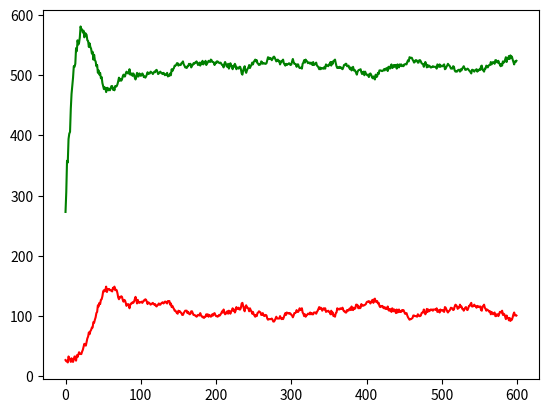

The matplotlib source for this figure:
import numpy as np
import random
import matplotlib.pyplot as plt
import matplotlib.animation as animation

#----------------------------set global variables-----------------------#
rows = 25
cols = 25
time = 600
step = 1

#=== Wolf ===#
wolfProb = .02          # likelihood tile inits to wolf
#= Wolf Birth Rate =#
wolfMinInitAge = 4      # range of age for initial population
wolfMaxInitAge = 6
wolfMatureAge = 0       # age necessary to have a child
wolfMinChildAge = 0     # range of age between which child leaves, initial is 0
wolfMaxChildAge = 1
wolfChildFood = 0       # the food ration necessary to have a child
#= Wolf Death Rate =#
wolfMaxFood = 10        # food gained when eating, dies at 0, initial is max

#=== Sheep ===#
sheepProb = .4          # likelihood tile inits to wolf
#= Sheep Birth Rate =#
sheepMinInitAge = 0     # range of age for initial population
sheepMaxInitAge = 4
sheepMatureAge = 1      # age necessary to have a child
sheepMinChildAge = 0    # range of age between which child leaves, initial is 0
sheepMaxChildAge = 2
sheepChildFood = 0      # the food ration necessary to have a child
#= Sheep Death Rate =#
sheepMaxFood = 12        # food gained when eating, dies at 0, initial is max
grassMatureAge = 2      # age grass is edible, 0 after eaten, initial is rand between [0, max]
wolfEatFood = 5         # food at which wolf needs to eat again (eat if foodRation <= wolfEatFood)


moves = [[1,0],[0,1],[-1,0],[0,-1],[1,1],[1,-1],[-1,1],[-1,-1]]

grass = np.random.randint(grassMatureAge, size=(rows, cols))
grid = np.empty([rows, cols], dtype=object)

assert wolfProb + sheepProb <= 1

sheepCount = []
wolfCount = []
grassCount = []

#-------------------------define tile class and move function------------------#

def moveTo(i,j,k,l):
    grid[i+k,j+l].type = grid[i,j].type
    grid[i+k,j+l].sex = grid[i,j].sex
    grid[i+k,j+l].age = grid[i,j].age
    grid[i+k,j+l].hasChild = grid[i,j].hasChild
    grid[i+k,j+l].childAge = grid[i,j].childAge
    grid[i+k,j+l].foodRation = grid[i,j].foodRation
    grid[i,j].type = "empty"
    grid[i,j].hasChild = None
    grid[i,j].age = None
    grid[i,j].sex = None
    grid[i,j].foodRation = None
    grid[i,j].childAge = None



class Tile:
    def __init__(self, animalType, age, food):
        self.type = animalType
        self.sex = "male" if random.random() < .5 else "female"
        self.age = age
        self.hasChild = False
        self.childAge = 0
        self.foodRation = food;



#----------------------------initialize simulation----------------------#
wolves = 0
sheep = 0
grasses = 0
for j in range(0, rows):
    for k in range(0, cols):
        r = random.random()
        if (r < wolfProb):
            grid[j,k] = Tile("wolf", random.randint(wolfMinInitAge, wolfMaxInitAge), wolfMaxFood)
            wolves += 1
        elif(r < wolfProb + sheepProb):
            grid[j,k] = Tile("sheep", random.randint(sheepMinInitAge, sheepMaxInitAge), sheepMaxFood)
            sheep += 1
        else:
            grid[j,k] = Tile("empty", 0, 0)
        if (grass[j,k] >= grassMatureAge):
            grasses += 1
#---------------------------run simulation-----------------------------#
outputAnimals = np.empty([int(time/step),rows,cols], dtype=int)
outputAnimals.fill(0)
outputGrass   = []
#####- for each time step -#####
for i in range(0, time, step):
    wolves = 0
    sheep = 0
    grasses = 0
    ####- for each tile -####
    for j in range(0, rows):
        for k in range(0, cols):
            ### shuffle possible moves so we don't prefer any one direction ###
            random.shuffle(moves)
            tile = grid[j,k]
            eaten = False
            moved = False

            ###- get list of various types of tiles around us -###
            empty = []
            malesheep = []
            maleWolves = []
            for move in moves:
                if(j+move[0] < rows and j+move[0] >= 0 and k+move[1] < cols and k+move[1] >= 0):
                    if (grid[j+move[0],k+move[1]].type == "empty"):
                        empty.append(move)
                    elif(grid[j+move[0],k+move[1]].sex == "male"):
                        if(grid[j+move[0],k+move[1]].type == "sheep" and grid[j+move[0],k+move[1]].age > sheepMatureAge and grid[j+move[0],k+move[1]].foodRation >= sheepChildFood):
                            malesheep.append(move)
                        if(grid[j+move[0],k+move[1]].type == "wolf" and grid[j+move[0],k+move[1]].age > wolfMatureAge and grid[j+move[0],k+move[1]].foodRation >= wolfChildFood):
                            maleWolves.append(move)

            ###- sheep -###
            if(tile.type == "sheep"):
                sheep += 1
                outputAnimals[i,j,k] = 1
                ##- handle female specific stuff -##
                if(tile.sex == "female"):
                    #- female with child specific stuff -#
                    if(tile.hasChild == True):
                        if(tile.childAge > random.randint(sheepMinChildAge, sheepMaxChildAge) and len(empty)>0):
                            #- add child -#
                            grid[j+empty[0][0],k+empty[0][1]] = Tile("sheep", tile.childAge, tile.foodRation)
                            #- child leaves mother -#
                            tile.childAge = 0
                            tile.hasChild = False
                            del empty[0] # this mbb6dcb91-5978-4525-ab33-cc36abe532f1ove is no longer empty b/c child moved there
                        tile.childAge += 1

                    #- handle sheep gaining sheep from male -#
                    if(tile.age > sheepMatureAge and tile.foodRation >= sheepChildFood and len(malesheep) > 0 and tile.hasChild == False):
                        tile.hasChild = True
                        tile.childAge = 0

                ##- look for any empty tile with grass -##
                for location in empty:
                    if(grass[j+location[0],k+location[1]] >= grassMatureAge):
                        ###- grass found, move to that location -###
                        moveTo(j,k,location[0],location[1])
                        tile = grid[j+location[0], k +location[1]]
                        moved = True
                        if(grid[j+location[0],k+location[1]].foodRation < sheepMaxFood):
                            grid[j+location[0],k+location[1]].foodRation = sheepMaxFood
                            eaten = True
                        grass[j+location[0],k+location[1]] = 0
                        break
                ##- if no grass found, just move randomly -##
                if(not moved and len(empty)>0):
                     moveTo(j,k,empty[0][0],empty[0][1])
                     tile = grid[j+empty[0][0], k +empty[0][1]]
            ###- wolf -###
            elif(grid[j,k].type == "wolf"):
                wolves += 1
                outputAnimals[i,j,k] = 2
                ##- handle female specific stuff -##
                if(tile.sex == "female"):
                    #- female with child specific stuff -#
                    if(tile.hasChild == True):
                        if(tile.childAge > random.randint(wolfMinChildAge, wolfMaxChildAge) and len(empty)>0):
                            #- add child -#
                            grid[j+empty[0][0],k+empty[0][1]] = Tile("wolf", tile.childAge, tile.foodRation)
                            #- child leaves mother -#
                            tile.childAge = 0
                            tile.hasChild = False
                            del empty[0] # this move is no longer empty b/c child moved there
                        tile.childAge += 1

                    ##- handle sheep gaining sheep from male -##
                    if(tile.age > wolfMatureAge and tile.foodRation >= wolfChildFood and len(maleWolves) > 0 and tile.hasChild == False):
                        tile.hasChild = True
                        tile.childAge = 0

                #- look for any empty tile with grass -#
                if(tile.foodRation < wolfEatFood):
                    for location in moves:
                        if(j+location[0] < rows and j+location[0] >= 0 and k+location[1] < cols and k+location[1] >= 0):
                            if(grid[j+location[0],k+location[1]].type == "sheep"):
                                ###- grass found, move to that location -###
                                moveTo(j,k,location[0],location[1])
                                tile = grid[j+location[0], k +location[1]]
                                moved = True
                                eaten = True
                                tile.foodRation = wolfMaxFood
                                # grass[j+location[0],k+location[1]] = 0
                                break

                #- if no grass found, just move randomly -#
                if(not moved and len(empty)>0):
                     moveTo(j,k,empty[0][0],empty[0][1])
                     tile = grid[j+empty[0][0], k +empty[0][1]]

            ###-handle grass-###
            if (grass[j,k] >= grassMatureAge):
                grasses += 1
            grass[j,k] = grass[j,k]+1
            if(not eaten and tile.type != "empty"):
                tile.foodRation = tile.foodRation-1
                if(tile.foodRation <= 0):
                    tile.type = "empty"
                    tile.hasChild = None
                    tile.age = None
                    tile.sex = None
                    tile.foodRation = None
                    tile.childAge = None

    outputGrass.append(grass)
    wolfCount.append(wolves)

    sheepCount.append(sheep)
    grassCount.append(grasses)
    # plt.matshow(outputAnimals[i])
    # plt.show()

plt.plot(range(0, time, step), wolfCount, color='red')
plt.plot(range(0, time, step), sheepCount, color='green')
# plt.plot(range(0, time, step), grassCount)
plt.show()
